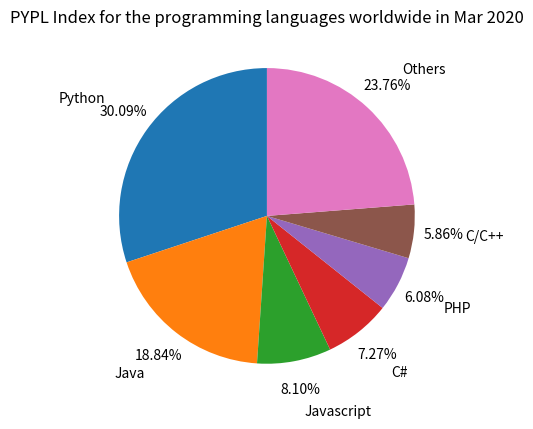

The script that saved this image:
# pypl.py
# This program uses Matplotlib Axes class method pie to draw a pie
# chart of (PYPL) Index for the programming languages worldwide released
# in Mar 2020

import matplotlib.pyplot as plt
import numpy as np
# PYPL index for the programming languages worldwide in Mar 2020
pypl = np.array([("Python", 30.09), ("Java", 18.84),
("Javascript", 8.10), ("C#", 7.27), ("PHP", 6.08),
("C/C++", 5.86), ("Others", 23.76)],
dtype=[("name", "U10"), ("index", "f4")])
# Create the contour plot of the function f
fig = plt.figure()
ax = fig.add_subplot(111)
ax.axis("equal") # So our pie looks round!
ax.pie(pypl["index"], startangle = 90, labels = pypl["name"],
autopct ="%.2f%%", pctdistance = 1.2, labeldistance = 1.35)
ax.set_title("PYPL Index for the programming languages worldwide \
in Mar 2020")
plt.show()
